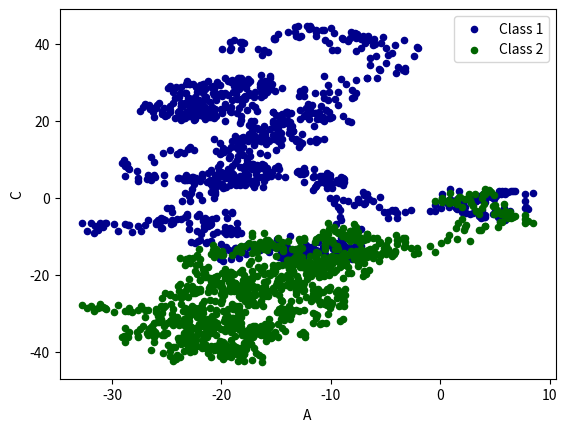

The matplotlib source for this figure:
import numpy as np
import pandas as pd
import matplotlib.pyplot as plt

X = np.array([[1,2,3], [1,5,4], [1,6,8]])
# theta = np.array([1,2,3])
y = np.array([1,2,3])
#
# def computeCost(X, y, theta):
#     inner = np.power(((X * theta.T) - y), 2)
#     return np.sum(inner)/(2*len(X))

# print(computeCost(X,y,theta))

# dates = pd.date_range('20130101',periods=6)
# df = pd.DataFrame(np.arange(24).reshape((6,4 )),index=dates, columns=['A','B','C','D'])
#
# print(df)
# df['E']=pd.Series([1,2,3,4,5,6],index=pd.date_range('20130101',periods=6))
# print(df)

# data = pd.Series(np.random.randn(1000),index=np.arange(1000))
# data = data.cumsum()

data = pd.DataFrame(np.random.randn(1000,4),
                    index=np.arange(1000),
                    columns=list("ABCD"))
data = data.cumsum()

ax = data.plot.scatter(x='A',y='B',color='DarkBlue',label='Class 1')
data.plot.scatter(x='A',y='C',color='DarkGreen',label='Class 2',ax=ax)
plt.show()

# def normalEqn(X, y):
#
#     theta = np.linalg.inv(X.T@X)@X.T@y
#
#     return theta
#
# print(normalEqn(X,y))
#
# def sigmoid(z):
#     return 1 / (1 + np.exp(-z))
#
# def cost(theta, X, y):
#     theta = np.matrix(theta)
#     X = np.matrix(X)
#     y = np.matrix(y)
#     frist = np.multiply(-y, np.log(sigmoid(X* theta.T)))
#     second = np.multiply((1 - y), np.log(1 - sigmoid(X* theta.T)))
#     return np.sum(frist - second) / (len(X))